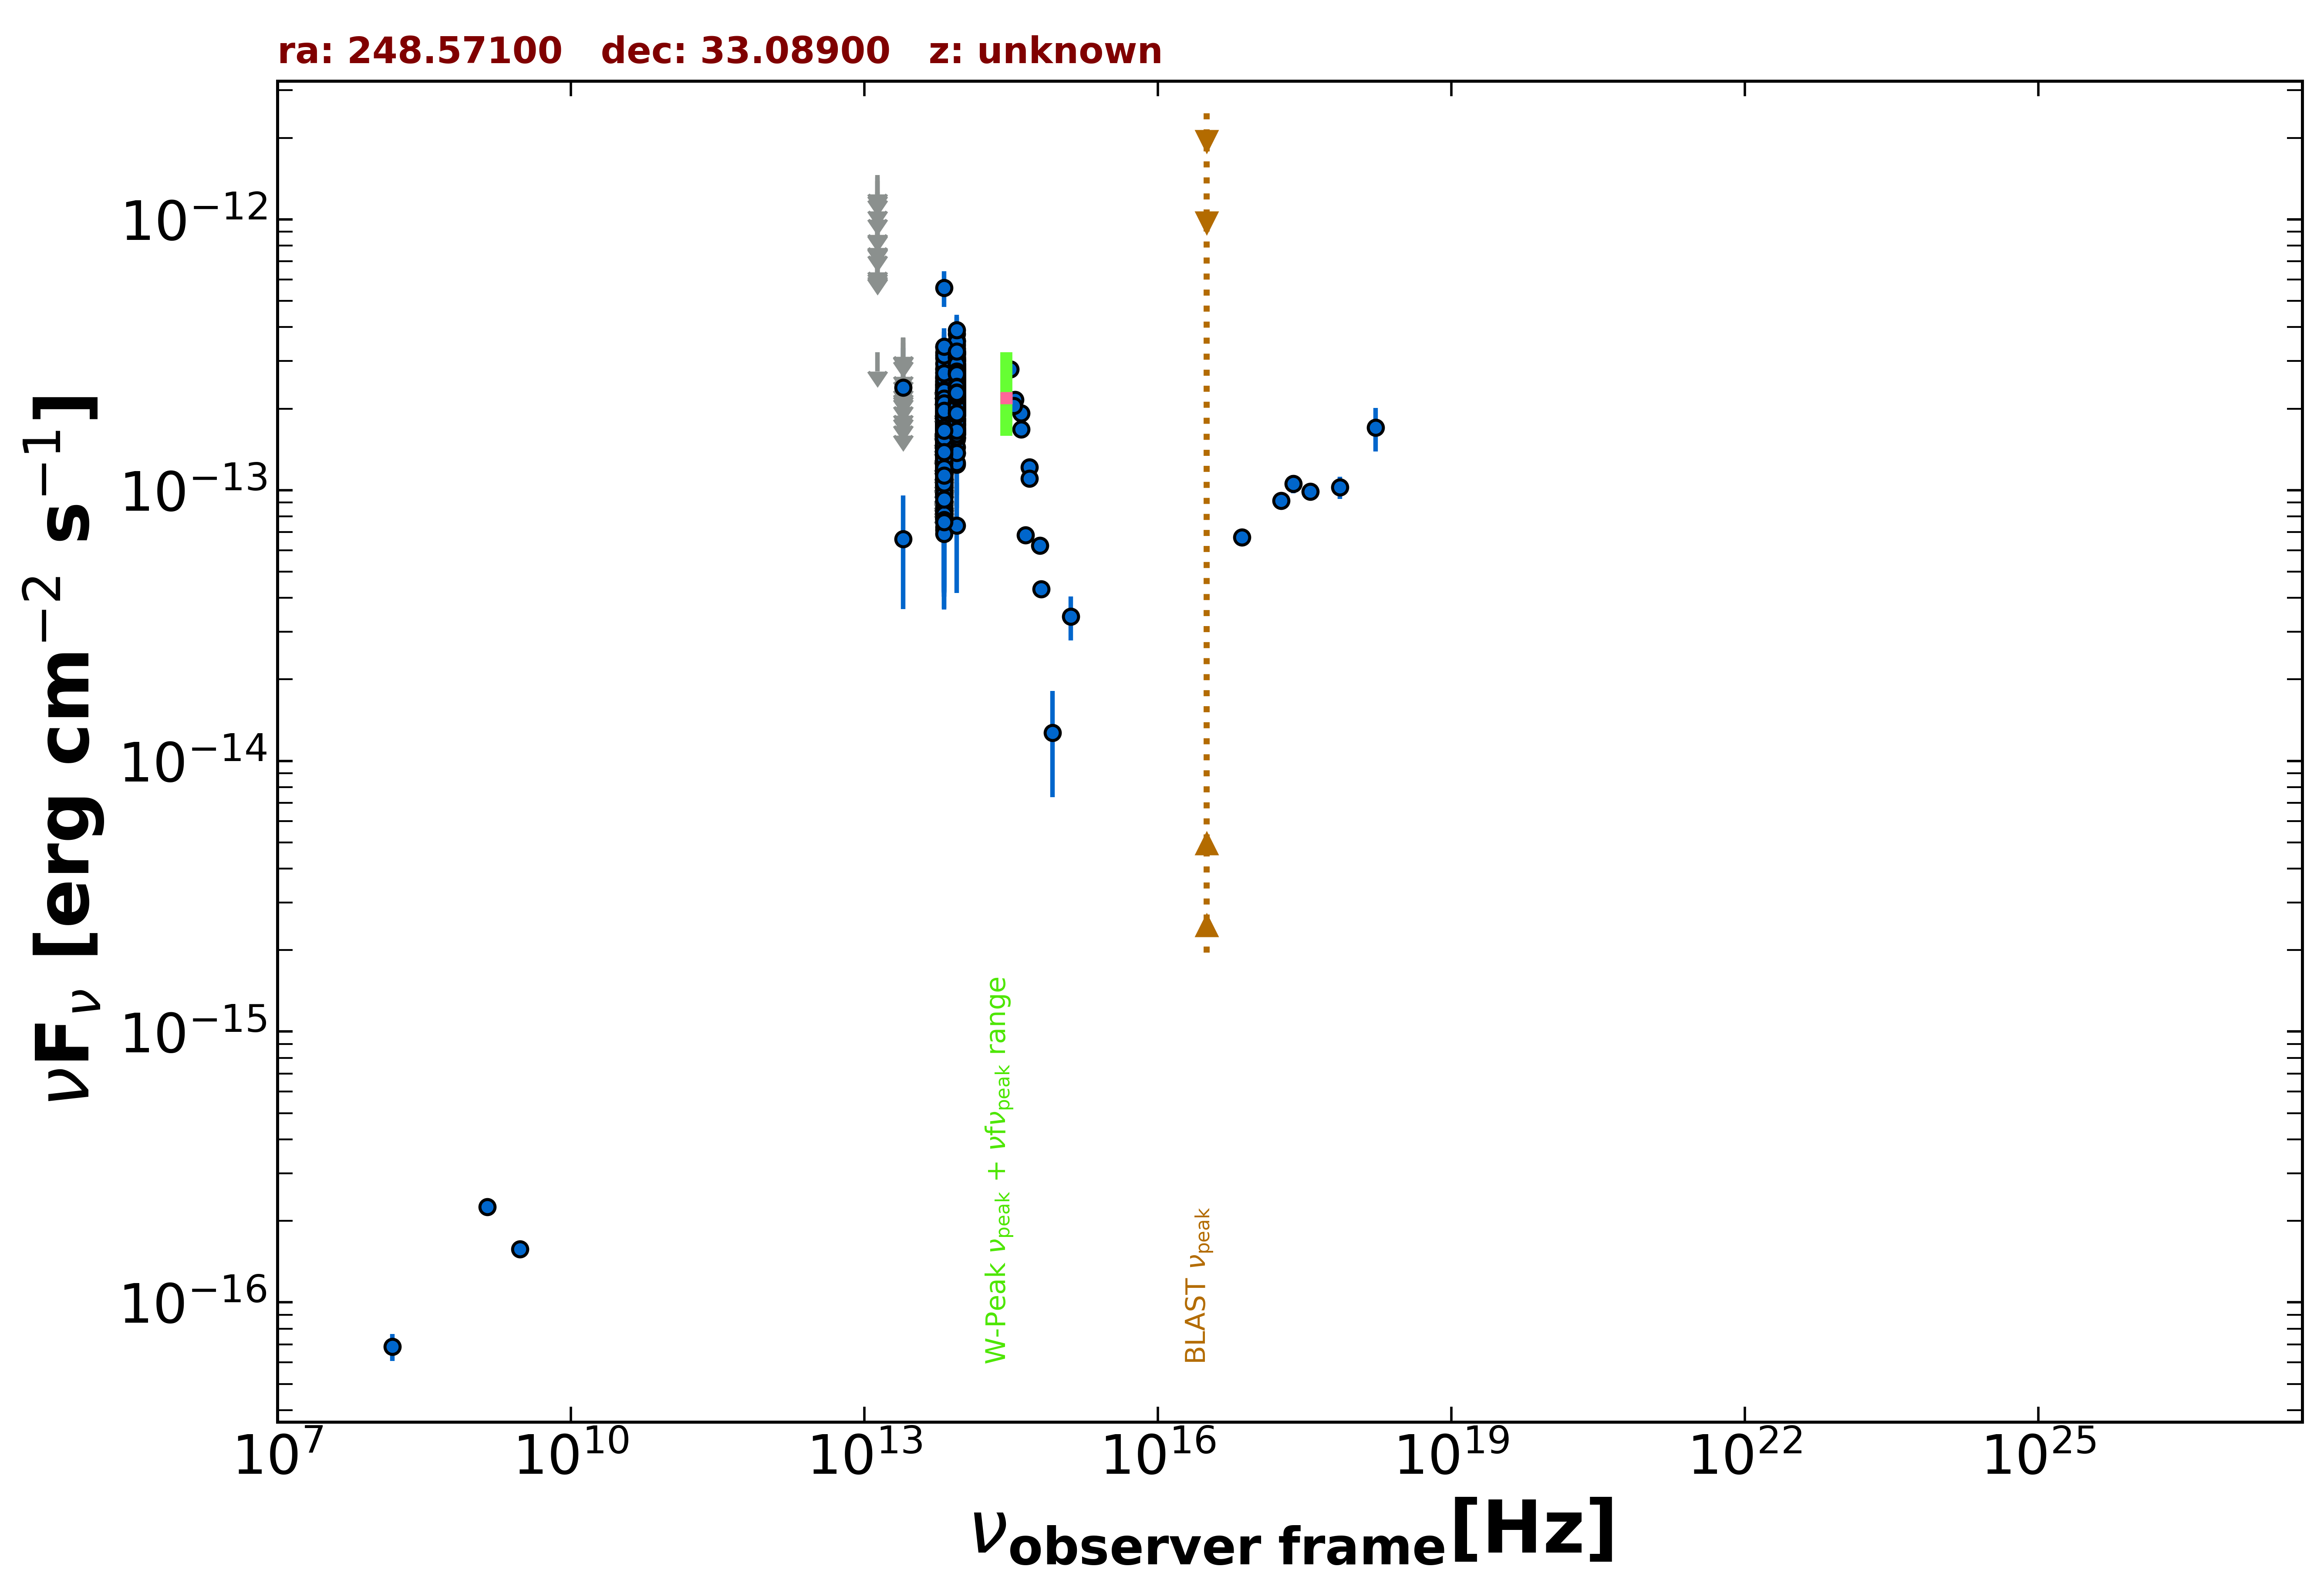

Values plotted in this chart, from the file beside it:
freq., flux, err_flux, MJD_start, MJD_end, flag, catalog, reference
1.400e+09, 2.254e-16, 1.900e-18, 55000, 55000, , FIRST, White et al. 1997  ApJ  475 479
3.000e+09, 1.572e-16, 6.750e-18, 55000, 55000, , VLASSQL, Gordon et al. 2021  ApJS  255  30
2.418e+17, 1.054e-13, 8.195e-15, 55000, 55000, , 4XMM-DR13, Webb et al. 2020  A&A  641  A136
7.253e+16, 6.703e-14, 4.570e-15, 55000, 55000, , 4XMM-DR13, Webb et al. 2020  A&A  641  A136
1.813e+17, 9.135e-14, 5.280e-15, 55000, 55000, , 4XMM-DR13, Webb et al. 2020  A&A  641  A136
3.627e+17, 9.878e-14, 5.925e-15, 55000, 55000, , 4XMM-DR13, Webb et al. 2020  A&A  641  A136
7.253e+17, 1.024e-13, 9.700e-15, 55000, 55000, , 4XMM-DR13, Webb et al. 2020  A&A  641  A136
1.692e+18, 1.700e-13, 3.095e-14, 55000, 55000, , 4XMM-DR13, Webb et al. 2020  A&A  641  A136
1.500e+08, 6.855e-17, 7.800e-18, 55000, 55000, , TGSS150, Intema et al. 2017  A&A  598  A781
8.817e+13, 2.107e-13, 1.950e-15, 55000, 55000, , UNWISE, Schlafly et al. 2019  ApJS  240  30
6.517e+13, 1.241e-13, 2.550e-15, 55000, 55000, , UNWISE, Schlafly et al. 2019  ApJS  240  30
8.817e+13, 2.023e-13, 6.350e-15, 55000, 55000, , WISE, Wright et al. 2010  AJ  140  1868
6.517e+13, 1.241e-13, 5.750e-15, 55000, 55000, , WISE, Wright et al. 2010  AJ  140  1868
2.498e+13, 6.588e-14, 2.958e-14, 55000, 55000, , WISE, Wright et al. 2010  AJ  140  1868
1.363e+13, 3.227e-13, 0.000e+00, 55000, 55000, UL, WISE, Wright et al. 2010  AJ  140  1868
8.817e+13, 1.974e-13, 2.165e-14, 57247, 57247, , NEOWISE, Mainzer et al. 2014  ApJ  792  30
6.517e+13, 1.048e-13, 4.019e-14, 57247, 57247, , NEOWISE, Mainzer et al. 2014  ApJ  792  30
8.817e+13, 2.235e-13, 2.600e-14, 57246, 57246, , NEOWISE, Mainzer et al. 2014  ApJ  792  30
8.817e+13, 1.914e-13, 2.670e-14, 57247, 57247, , NEOWISE, Mainzer et al. 2014  ApJ  792  30
6.517e+13, 1.596e-13, 3.705e-14, 57247, 57247, , NEOWISE, Mainzer et al. 2014  ApJ  792  30
8.817e+13, 1.849e-13, 2.495e-14, 57247, 57247, , NEOWISE, Mainzer et al. 2014  ApJ  792  30
6.517e+13, 2.185e-13, 0.000e+00, 57247, 57247, UL, NEOWISE, Mainzer et al. 2014  ApJ  792  30
8.817e+13, 2.210e-13, 2.140e-14, 57247, 57247, , NEOWISE, Mainzer et al. 2014  ApJ  792  30
6.517e+13, 1.688e-13, 3.130e-14, 57247, 57247, , NEOWISE, Mainzer et al. 2014  ApJ  792  30
8.817e+13, 1.624e-13, 2.720e-14, 57247, 57247, , NEOWISE, Mainzer et al. 2014  ApJ  792  30
6.517e+13, 1.520e-13, 3.030e-14, 57247, 57247, , NEOWISE, Mainzer et al. 2014  ApJ  792  30
8.817e+13, 2.168e-13, 2.220e-14, 57246, 57246, , NEOWISE, Mainzer et al. 2014  ApJ  792  30
6.517e+13, 1.161e-13, 3.147e-14, 57246, 57246, , NEOWISE, Mainzer et al. 2014  ApJ  792  30
8.817e+13, 1.981e-13, 2.155e-14, 57247, 57247, , NEOWISE, Mainzer et al. 2014  ApJ  792  30
6.517e+13, 7.143e-14, 3.517e-14, 57247, 57247, , NEOWISE, Mainzer et al. 2014  ApJ  792  30
8.817e+13, 2.353e-13, 2.390e-14, 57247, 57247, , NEOWISE, Mainzer et al. 2014  ApJ  792  30
6.517e+13, 2.179e-13, 5.825e-14, 57247, 57247, , NEOWISE, Mainzer et al. 2014  ApJ  792  30
8.817e+13, 2.053e-13, 2.160e-14, 57248, 57248, , NEOWISE, Mainzer et al. 2014  ApJ  792  30
6.517e+13, 9.997e-14, 3.065e-14, 57248, 57248, , NEOWISE, Mainzer et al. 2014  ApJ  792  30
8.817e+13, 2.178e-13, 2.635e-14, 57247, 57247, , NEOWISE, Mainzer et al. 2014  ApJ  792  30
6.517e+13, 1.018e-13, 0.000e+00, 57247, 57247, UL, NEOWISE, Mainzer et al. 2014  ApJ  792  30
8.817e+13, 1.929e-13, 2.065e-14, 57247, 57247, , NEOWISE, Mainzer et al. 2014  ApJ  792  30
6.517e+13, 1.351e-13, 3.780e-14, 57247, 57247, , NEOWISE, Mainzer et al. 2014  ApJ  792  30
8.817e+13, 2.430e-13, 2.600e-14, 57248, 57248, , NEOWISE, Mainzer et al. 2014  ApJ  792  30
6.517e+13, 1.277e-13, 3.624e-14, 57248, 57248, , NEOWISE, Mainzer et al. 2014  ApJ  792  30
8.817e+13, 1.684e-13, 2.225e-14, 57247, 57247, , NEOWISE, Mainzer et al. 2014  ApJ  792  30
6.517e+13, 1.605e-13, 0.000e+00, 57247, 57247, UL, NEOWISE, Mainzer et al. 2014  ApJ  792  30
8.817e+13, 2.214e-13, 2.165e-14, 57246, 57246, , NEOWISE, Mainzer et al. 2014  ApJ  792  30
6.517e+13, 1.400e-13, 3.745e-14, 57246, 57246, , NEOWISE, Mainzer et al. 2014  ApJ  792  30
8.817e+13, 2.557e-13, 2.355e-14, 57247, 57247, , NEOWISE, Mainzer et al. 2014  ApJ  792  30
6.517e+13, 1.245e-13, 4.975e-14, 57247, 57247, , NEOWISE, Mainzer et al. 2014  ApJ  792  30
8.817e+13, 2.136e-13, 3.675e-14, 57247, 57247, , NEOWISE, Mainzer et al. 2014  ApJ  792  30
6.517e+13, 1.345e-13, 3.660e-14, 57247, 57247, , NEOWISE, Mainzer et al. 2014  ApJ  792  30
8.817e+13, 1.961e-13, 2.445e-14, 57246, 57246, , NEOWISE, Mainzer et al. 2014  ApJ  792  30
6.517e+13, 1.490e-13, 3.955e-14, 57246, 57246, , NEOWISE, Mainzer et al. 2014  ApJ  792  30
8.817e+13, 1.994e-13, 2.210e-14, 57247, 57247, , NEOWISE, Mainzer et al. 2014  ApJ  792  30
6.517e+13, 2.066e-13, 4.195e-14, 57247, 57247, , NEOWISE, Mainzer et al. 2014  ApJ  792  30
8.817e+13, 2.196e-13, 2.190e-14, 57247, 57247, , NEOWISE, Mainzer et al. 2014  ApJ  792  30
6.517e+13, 8.508e-14, 2.975e-14, 57247, 57247, , NEOWISE, Mainzer et al. 2014  ApJ  792  30
8.817e+13, 1.793e-13, 2.740e-14, 57246, 57246, , NEOWISE, Mainzer et al. 2014  ApJ  792  30
6.517e+13, 1.645e-13, 4.180e-14, 57246, 57246, , NEOWISE, Mainzer et al. 2014  ApJ  792  30
8.817e+13, 2.036e-13, 2.485e-14, 57072, 57072, , NEOWISE, Mainzer et al. 2014  ApJ  792  30
6.517e+13, 1.872e-13, 0.000e+00, 57072, 57072, UL, NEOWISE, Mainzer et al. 2014  ApJ  792  30
8.817e+13, 2.358e-13, 2.175e-14, 57072, 57072, , NEOWISE, Mainzer et al. 2014  ApJ  792  30
6.517e+13, 1.702e-13, 3.170e-14, 57072, 57072, , NEOWISE, Mainzer et al. 2014  ApJ  792  30
... 895 more rows
